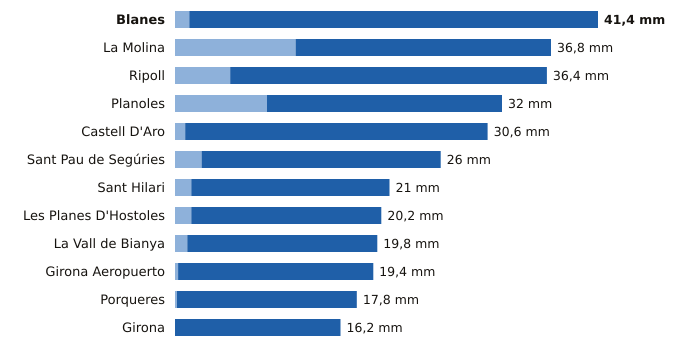

Values plotted in this chart, from the file beside it:
estacion, provincia, indicativo, mm_6_dias_anteriores, mm_hoy, mm_7_dias, horas_de_hoy
Blanes, Girona, 0281Y, 1.4, 40.0, 41.4, 8
La Molina, Girona, 9585, 11.8, 25.0, 36.8, 9
Ripoll, Girona, 0324A, 5.4, 31.0, 36.4, 9
Planoles, Girona, 0320I, 9.0, 23.0, 32.0, 9
Castell D'Aro, Girona, 0284X, 1.0, 29.6, 30.6, 8
Sant Pau de Segúries, Girona, 0312X, 2.6, 23.4, 26.0, 8
Sant Hilari, Girona, 0363X, 1.6, 19.4, 21.0, 8
Les Planes D'Hostoles, Girona, 0360X, 1.6, 18.6, 20.2, 9
La Vall de Bianya, Girona, 0394X, 1.2, 18.6, 19.8, 9
Girona Aeropuerto, Girona, 0367, 0.3, 19.1, 19.4, 9
Porqueres, Girona, 0372C, 0.2, 17.6, 17.8, 9
Girona, Girona, 0370E, 0.0, 16.2, 16.2, 9
